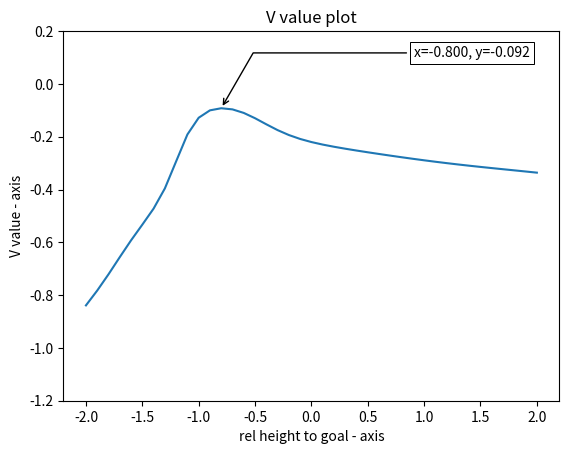

This chart was generated by the following Python code:
import numpy as np
import matplotlib.pyplot as plt

v_value = {-20: -0.8389064073562622, -19: -0.7826626300811768, -18: -0.7211709022521973, -17: -0.6561537981033325,
           -16: -0.5925958156585693, -15: -0.5331193208694458, -14: -0.472306489944458, -13: -0.39593398571014404,
           -12: -0.29337072372436523, -11: -0.19148313999176025, -10: -0.12815141677856445, -9: -0.10008419305086136,
           -8: -0.09214044362306595, -7: -0.09645140916109085, -6: -0.10988188534975052, -5: -0.12992823123931885,
           -4: -0.15292489528656006, -3: -0.17494475841522217, -2: -0.19359171390533447, -1: -0.20843374729156494,
           0: -0.2201685905456543, 1: -0.22974956035614014, 2: -0.23797106742858887, 3: -0.24537742137908936,
           4: -0.25230085849761963, 5: -0.25892817974090576, 6: -0.26535236835479736, 7: -0.27160918712615967,
           8: -0.2777014970779419, 9: -0.2836127281188965, 10: -0.28931915760040283, 11: -0.2947978973388672,
           12: -0.30003488063812256, 13: -0.30502963066101074, 14: -0.3097987174987793, 15: -0.3143727779388428,
           16: -0.3187958002090454, 17: -0.3231208324432373, 18: -0.32740604877471924, 19: -0.33171212673187256,
           20: -0.33610010147094727}

x = np.array(list(v_value.keys())) * 0.1

y = np.array(list(v_value.values()))

xmax = x[np.argmax(y)]
ymax = y.max()
text = "x={:.3f}, y={:.3f}".format(xmax, ymax)
bbox_props = dict(boxstyle="square,pad=0.3", fc="w", ec="k", lw=0.72)
arrowprops = dict(arrowstyle="->", connectionstyle="angle,angleA=0,angleB=60")
kw = dict(xycoords='data', textcoords="axes fraction",
          arrowprops=arrowprops, bbox=bbox_props, ha="right", va="top")
plt.annotate(text, xy=(xmax, ymax), xytext=(0.94,0.96), **kw)

plt.ylim((-1.2, 0.2))

plt.plot(x, y)

plt.xlabel('rel height to goal - axis')

plt.ylabel('V value - axis')

plt.title('V value plot')

plt.show()


# {'obs': tensor([[ 6.8707e-02, -8.9396e-02,  1.0000e+00,  1.4326e-01,  7.8522e-02,
#          -1.1874e-01,  9.5626e-01,  2.9245e-01, -5.5469e-03, -2.9246e-01,
#           9.5628e-01, -6.4736e-04,  5.1151e-03,  2.2413e-03,  9.9998e-01,
#           2.8985e-01,  8.6626e-01,  1.2647e-01,  1.1000e+00,  1.1000e+00,
#           1.1000e+00,  1.1000e+00,  1.1000e+00,  1.1000e+00,  1.1000e+00,
#           1.1000e+00,  1.1000e+00]], device='cuda:0')}